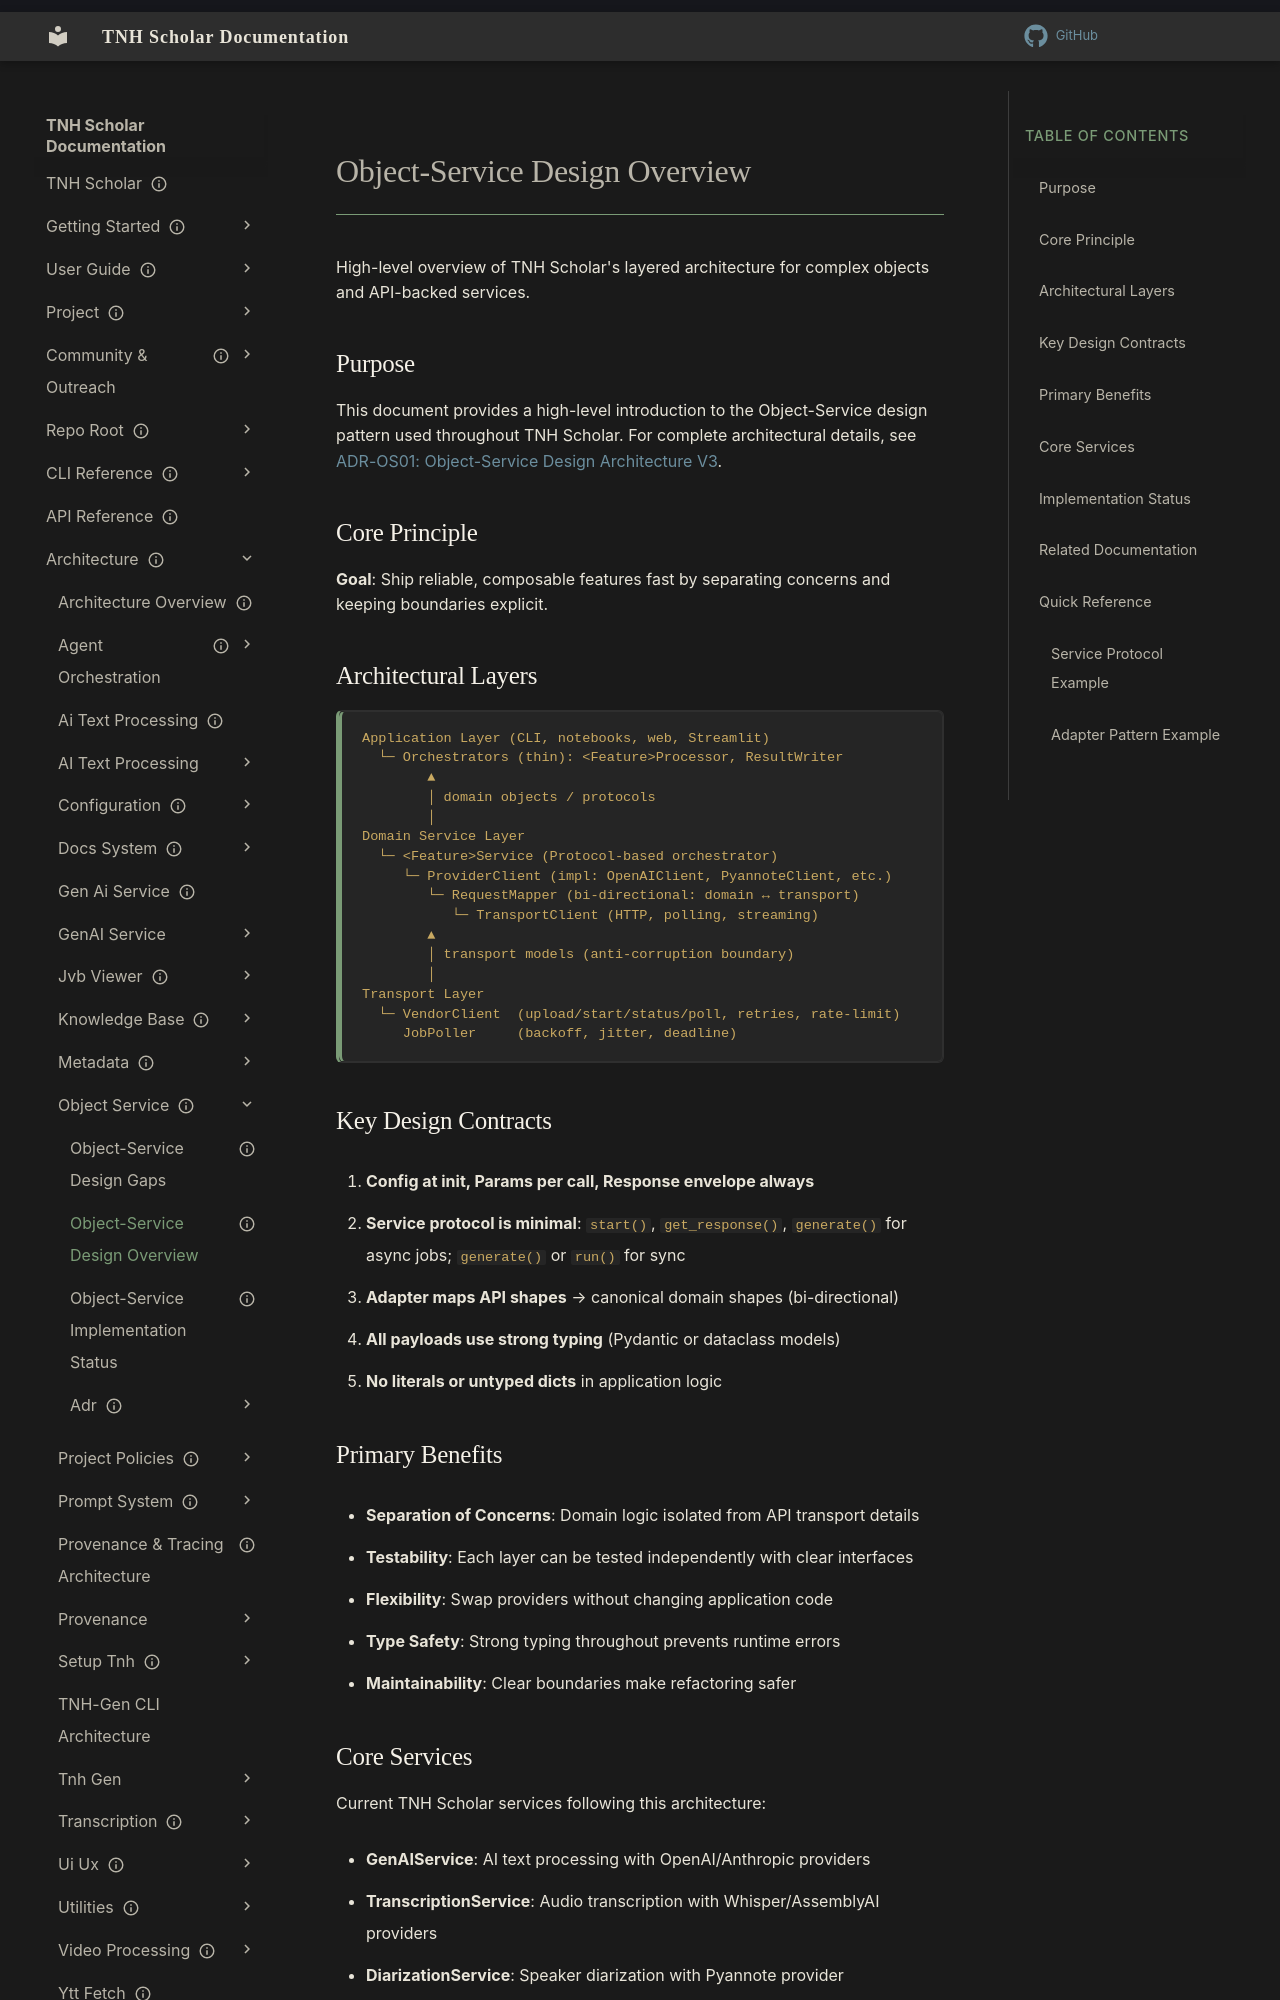

repository: aaronksolomon/tnh-scholar · page: architecture/object-service/object-service-design-overview/index.html · generator: mkdocs

---
title: "Object-Service Design Overview"
description: "High-level overview of TNH Scholar's layered architecture for complex objects and API-backed services."
owner: ""
author: ""
status: current
created: "2025-11-29"
---
# Object-Service Design Overview

High-level overview of TNH Scholar's layered architecture for complex objects and API-backed services.

## Purpose

This document provides a high-level introduction to the Object-Service design pattern used throughout TNH Scholar. For complete architectural details, see [ADR-OS01: Object-Service Design Architecture V3](/architecture/object-service/adr/adr-os01-object-service-architecture-v3.md).

## Core Principle

**Goal**: Ship reliable, composable features fast by separating concerns and keeping boundaries explicit.

## Architectural Layers

```text
Application Layer (CLI, notebooks, web, Streamlit)
  └─ Orchestrators (thin): <Feature>Processor, ResultWriter
        ▲
        │ domain objects / protocols
        │
Domain Service Layer
  └─ <Feature>Service (Protocol-based orchestrator)
     └─ ProviderClient (impl: OpenAIClient, PyannoteClient, etc.)
        └─ RequestMapper (bi-directional: domain ↔ transport)
           └─ TransportClient (HTTP, polling, streaming)
        ▲
        │ transport models (anti-corruption boundary)
        │
Transport Layer
  └─ VendorClient  (upload/start/status/poll, retries, rate-limit)
     JobPoller     (backoff, jitter, deadline)
```

## Key Design Contracts

1. **Config at init, Params per call, Response envelope always**
2. **Service protocol is minimal**: `start()`, `get_response()`, `generate()` for async jobs; `generate()` or `run()` for sync
3. **Adapter maps API shapes** → canonical domain shapes (bi-directional)
4. **All payloads use strong typing** (Pydantic or dataclass models)
5. **No literals or untyped dicts** in application logic

## Primary Benefits

- **Separation of Concerns**: Domain logic isolated from API transport details
- **Testability**: Each layer can be tested independently with clear interfaces
- **Flexibility**: Swap providers without changing application code
- **Type Safety**: Strong typing throughout prevents runtime errors
- **Maintainability**: Clear boundaries make refactoring safer
